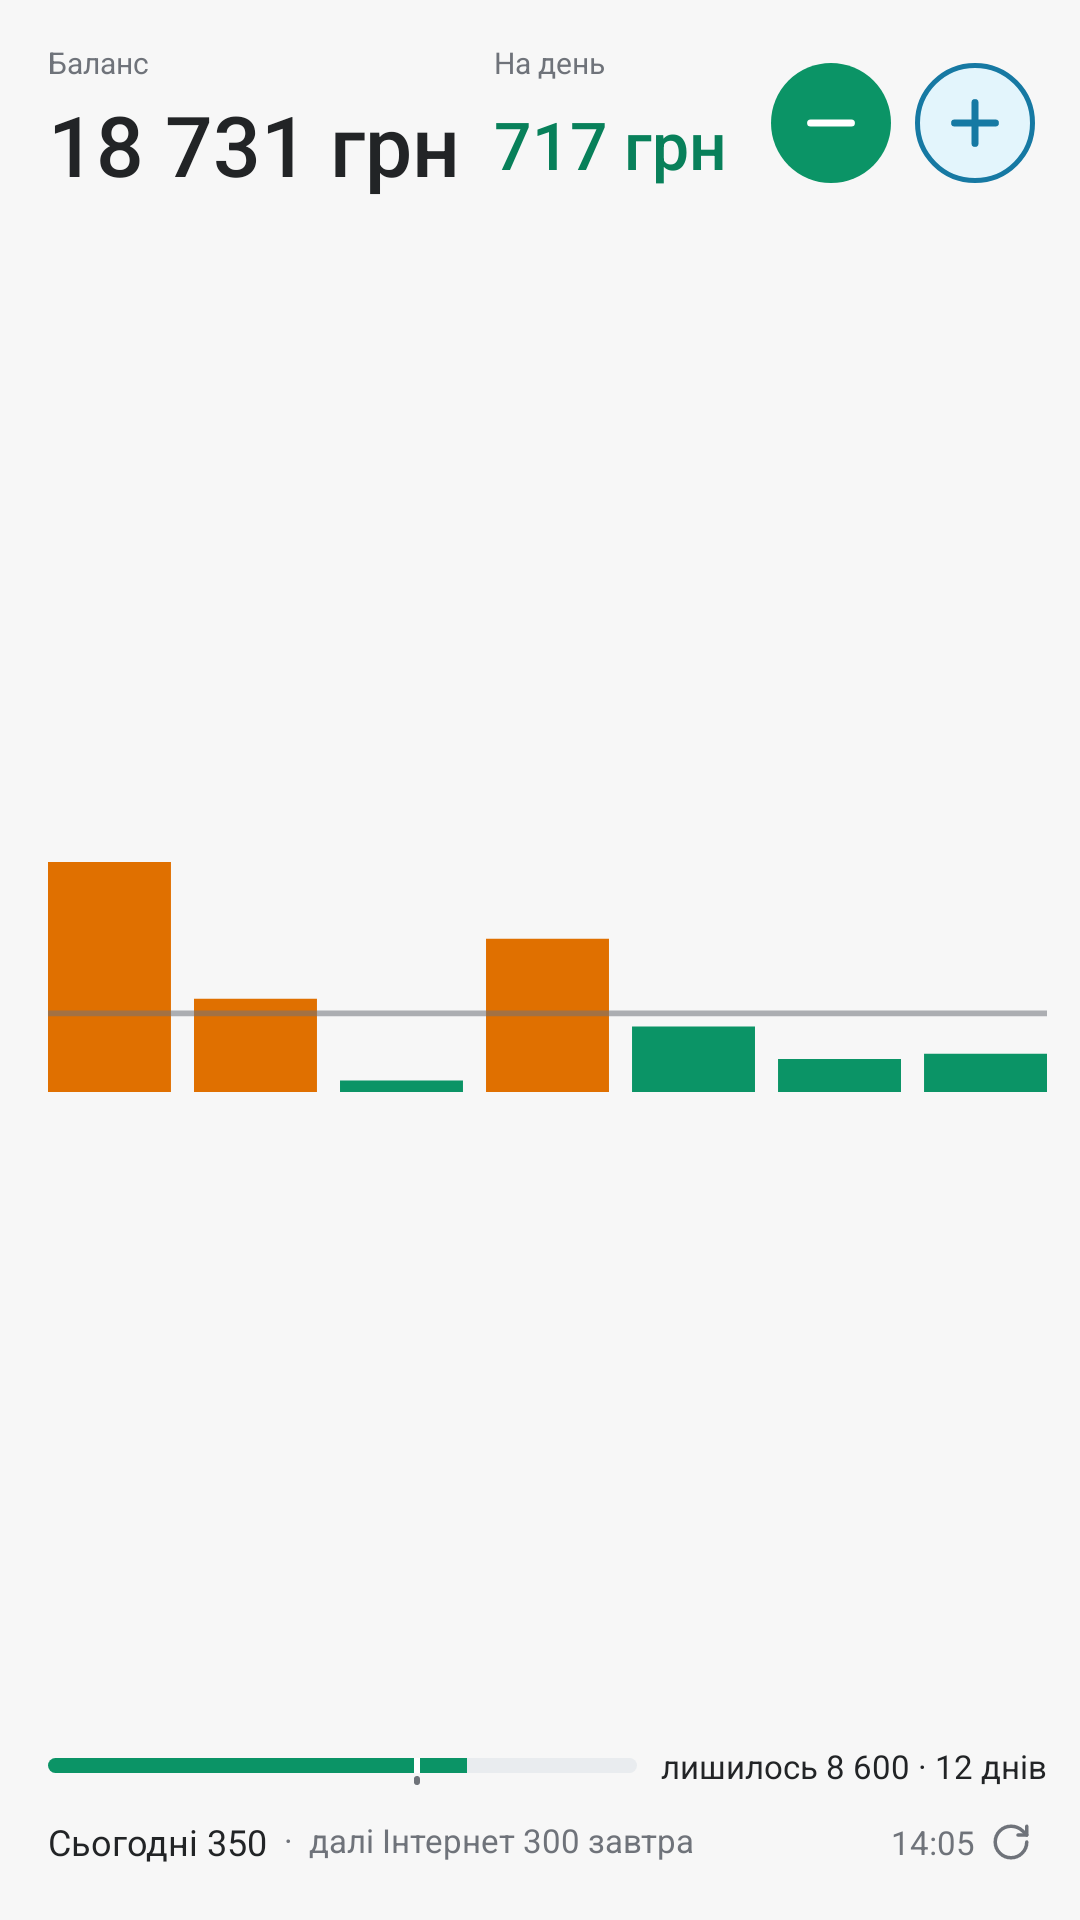

Android layout source for this screen:
<!-- AndroidManifest.xml: application theme Theme.Marnotrat -->
<!-- res/layout/widget_large_preview.xml -->
<?xml version="1.0" encoding="utf-8"?>
<LinearLayout xmlns:android="http://schemas.android.com/apk/res/android"
    android:id="@+id/root"
    android:layout_width="match_parent"
    android:layout_height="match_parent"
    android:background="@drawable/widget_bg"
    android:orientation="vertical"
    android:paddingStart="16dp"
    android:paddingTop="14dp"
    android:paddingEnd="11dp"
    android:paddingBottom="10dp">

    <LinearLayout
        android:layout_width="match_parent"
        android:layout_height="wrap_content"
        android:gravity="center_vertical"
        android:orientation="horizontal">

        <LinearLayout
            android:layout_width="0dp"
            android:layout_height="wrap_content"
            android:layout_weight="1.6"
            android:orientation="vertical">

            <TextView
                style="@style/WidgetLabel"
                android:text="@string/balance" />

            <TextView
                android:id="@+id/bal_v"
                android:text="18 731 грн"
                style="@style/WidgetHero" />
        </LinearLayout>

        <LinearLayout
            android:layout_width="0dp"
            android:layout_height="wrap_content"
            android:layout_marginStart="8dp"
            android:layout_weight="1"
            android:orientation="vertical">

            <TextView
                android:id="@+id/c1_l"
                style="@style/WidgetLabel"
                android:text="@string/per_day" />

            <TextView
                android:id="@+id/c1_v"
                android:text="717 грн"
                style="@style/WidgetHero.Second" />
        </LinearLayout>

        <ImageView
            android:id="@+id/add_expense"
            style="@style/WidgetButton.Large"
            android:contentDescription="@string/add_expense"
            android:src="@drawable/btn_expense" />

        <ImageView
            android:id="@+id/add_income"
            style="@style/WidgetButton.Large"
            android:contentDescription="@string/add_income"
            android:src="@drawable/btn_income" />
    </LinearLayout>

    <ImageView
        android:id="@+id/chart"
        android:layout_width="match_parent"
        android:layout_height="0dp"
        android:layout_marginTop="8dp"
        android:layout_weight="1"
        android:scaleType="fitCenter"
        android:src="@drawable/preview_week" />

    
    <LinearLayout
        android:id="@+id/month_row"
        android:layout_width="match_parent"
        android:layout_height="wrap_content"
        android:layout_marginTop="6dp"
        android:gravity="center_vertical"
        android:orientation="horizontal">

        <FrameLayout
            android:id="@+id/bars"
            android:layout_width="0dp"
            android:layout_height="13dp"
            android:layout_marginEnd="8dp"
            android:layout_weight="1">

            <ProgressBar
                android:id="@+id/bar_ok"
                style="?android:attr/progressBarStyleHorizontal"
                android:layout_width="match_parent"
                android:layout_height="match_parent"
                android:max="1000"
                android:progress="710"
                android:progressDrawable="@drawable/bar_ok"
                android:secondaryProgress="630" />

            <ProgressBar
                android:id="@+id/bar_over"
                style="?android:attr/progressBarStyleHorizontal"
                android:layout_width="match_parent"
                android:layout_height="match_parent"
                android:max="1000"
                android:progressDrawable="@drawable/bar_over"
                android:visibility="gone" />
        </FrameLayout>

        <TextView
            android:id="@+id/pace"
            style="@style/WidgetNote"
            android:text="лишилось 8 600 · 12 днів" />
    </LinearLayout>

    <LinearLayout
        android:id="@+id/status_row"
        android:layout_width="match_parent"
        android:layout_height="wrap_content"
        android:layout_marginTop="2dp"
        android:gravity="center_vertical"
        android:minHeight="32dp"
        android:orientation="horizontal">

        <TextView
            android:id="@+id/today_v"
            android:text="Сьогодні 350"
            style="@style/WidgetNote"
            android:textSize="12sp"
            android:textColor="@color/text" />

        <TextView
            android:id="@+id/rest"
            android:text="  ·  далі Інтернет 300 завтра"
            style="@style/WidgetNote"
            android:layout_width="0dp"
            android:layout_height="16dp"
            android:layout_weight="1"
            android:autoSizeMaxTextSize="12sp"
            android:autoSizeMinTextSize="9sp"
            android:autoSizeStepGranularity="1sp"
            android:autoSizeTextType="uniform"
            android:textSize="12sp"
            android:textColor="@color/muted" />

        <TextView
            android:id="@+id/stamp"
            android:text="14:05"
            style="@style/WidgetNote"
            android:layout_marginStart="6dp"
            android:textColor="@color/muted" />

        <ImageView
            android:id="@+id/refresh"
            android:layout_width="24dp"
            android:layout_height="24dp"
            android:contentDescription="@string/refresh"
            android:padding="5dp"
            android:src="@drawable/ic_refresh"
            android:tint="@color/muted" />
    </LinearLayout>
</LinearLayout>
<!-- resources referenced by this layout -->
<resources>
  <color name="muted">#6F737A</color>
  <color name="text">#222426</color>
  <!-- drawable btn_expense (drawable) -->
  <?xml version="1.0" encoding="utf-8"?>
  <layer-list xmlns:android="http://schemas.android.com/apk/res/android">
      <item
          android:width="24dp"
          android:height="24dp">
          <shape android:shape="oval">
              <solid android:color="@color/brand" />
          </shape>
      </item>
      <item
          android:width="14dp"
          android:height="14dp"
          android:drawable="@drawable/ic_minus"
          android:gravity="center" />
  </layer-list>
  <string name="add_expense">Витрата</string>
  <string name="add_income">Дохід</string>
  <string name="balance">Баланс</string>
  <string name="per_day">На день</string>
  <string name="refresh">Оновити</string>
  <style name="WidgetButton.Large">
          <item name="android:layout_width">48dp</item>
          <item name="android:layout_height">48dp</item>
          <item name="android:padding">4dp</item>
      </style>
  <style name="WidgetHero.Second">
          <item name="android:autoSizeMaxTextSize">22sp</item>
          <item name="android:autoSizeMinTextSize">11sp</item>
          <item name="android:textColor">@color/brand_text</item>
          <item name="android:textSize">22sp</item>
      </style>
  <style name="WidgetLabel">
          <item name="android:layout_width">match_parent</item>
          <item name="android:layout_height">14dp</item>
          <item name="android:autoSizeMaxTextSize">11sp</item>
          <item name="android:autoSizeMinTextSize">9sp</item>
          <item name="android:autoSizeStepGranularity">1sp</item>
          <item name="android:autoSizeTextType">uniform</item>
          <item name="android:ellipsize">end</item>
          <item name="android:maxLines">1</item>
          <item name="android:textColor">@color/muted</item>
          <item name="android:textSize">11sp</item>
      </style>
  <style name="WidgetNote">
          <item name="android:layout_width">wrap_content</item>
          <item name="android:layout_height">wrap_content</item>
          <item name="android:ellipsize">end</item>
          <item name="android:fontFeatureSettings">tnum</item>
          <item name="android:maxLines">1</item>
          <item name="android:textColor">@color/text</item>
          <item name="android:textSize">11sp</item>
      </style>
  <color name="track">#E9ECEF</color>
  <color name="brand">#0B9466</color>
  <color name="over">#E53935</color>
  <!-- drawable ic_minus (drawable) -->
  <?xml version="1.0" encoding="utf-8"?>
  <vector xmlns:android="http://schemas.android.com/apk/res/android"
      android:width="24dp" android:height="24dp" android:viewportWidth="24" android:viewportHeight="24">
      <path android:pathData="M5,12h14" android:strokeColor="@color/on_brand" android:strokeWidth="2.4" android:strokeLineCap="round" />
  </vector>
  <color name="inc_bg">#E3F5FC</color>
  <color name="inc_text">#1679A3</color>
  <!-- drawable ic_plus (drawable) -->
  <?xml version="1.0" encoding="utf-8"?>
  <vector xmlns:android="http://schemas.android.com/apk/res/android"
      android:width="24dp" android:height="24dp" android:viewportWidth="24" android:viewportHeight="24">
      <path android:pathData="M5,12h14M12,5v14" android:strokeColor="@color/inc_text" android:strokeWidth="2.4" android:strokeLineCap="round" />
  </vector>
  <color name="warn">#E07000</color>
  <color name="brand_text">#08805A</color>
  <color name="bg">#F7F7F7</color>
  <color name="surface">#FFFFFF</color>
  <color name="on_brand">#FFFFFF</color>
</resources>
